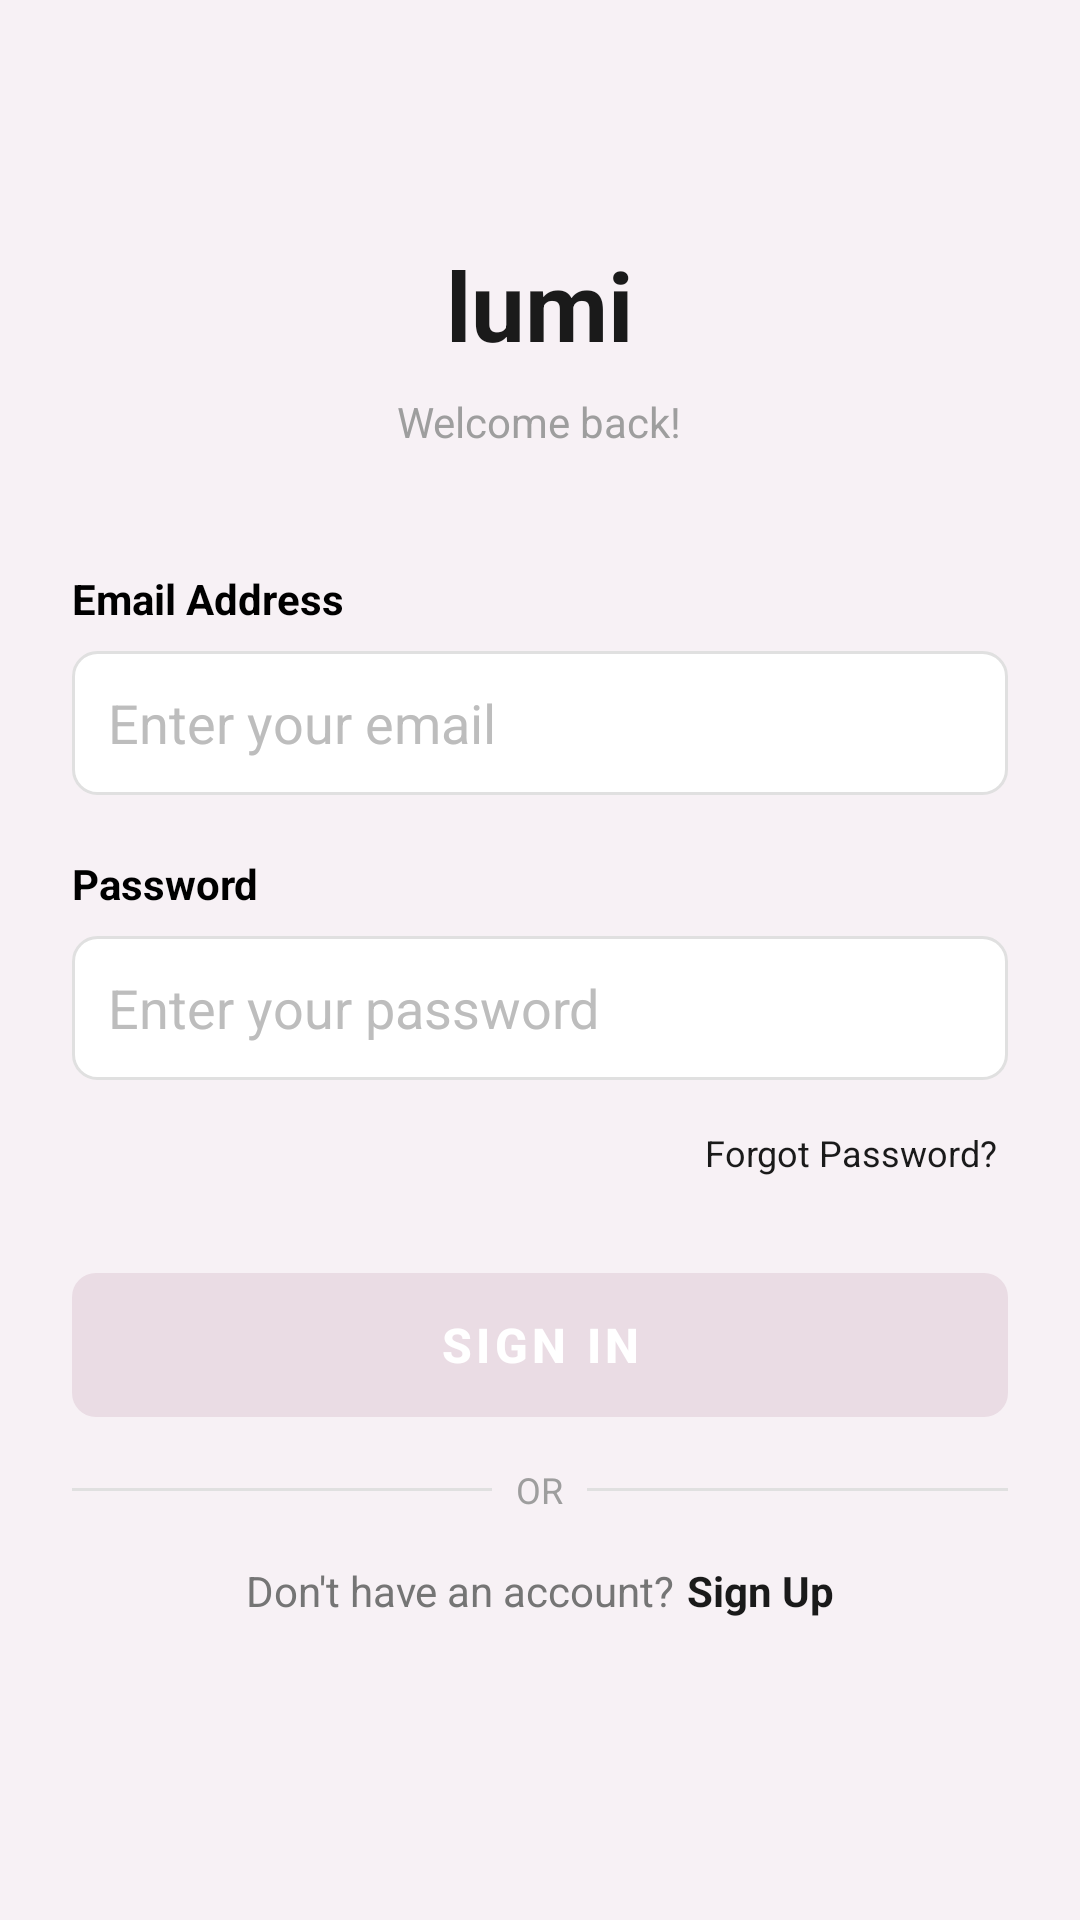

The Android layout XML behind this screen, and the referenced resources:
<!-- AndroidManifest.xml: application theme Theme.Lumi -->
<!-- res/layout/activity_sign_in.xml -->
<?xml version="1.0" encoding="utf-8"?>
<androidx.constraintlayout.widget.ConstraintLayout xmlns:android="http://schemas.android.com/apk/res/android"
    xmlns:app="http://schemas.android.com/apk/res-auto"
    xmlns:tools="http://schemas.android.com/tools"
    android:id="@+id/main"
    android:layout_width="match_parent"
    android:layout_height="match_parent"
    android:background="?android:attr/colorBackground"
    tools:context=".activities.SignIn">

    
    <ScrollView
        android:layout_width="match_parent"
        android:layout_height="match_parent"
        android:fillViewport="true"
        app:layout_constraintTop_toTopOf="parent"
        app:layout_constraintStart_toStartOf="parent"
        app:layout_constraintEnd_toEndOf="parent"
        app:layout_constraintBottom_toBottomOf="parent">

        <LinearLayout
            android:layout_width="match_parent"
            android:layout_height="wrap_content"
            android:orientation="vertical"
            android:padding="24dp"
            android:gravity="center"
            android:layout_gravity="center">

            
            <TextView
                android:id="@+id/appTitle"
                android:layout_width="wrap_content"
                android:layout_height="wrap_content"
                android:text="@string/app_name"
                android:textSize="32sp"
                android:textStyle="bold"
                android:textColor="@color/purple_700"
                android:layout_marginBottom="8dp" />

            
            <TextView
                android:id="@+id/signInSubtitle"
                android:layout_width="wrap_content"
                android:layout_height="wrap_content"
                android:text="@string/sign_in_subtitle"
                android:textSize="14sp"
                android:textColor="@color/gray_500"
                android:layout_marginBottom="40dp"
                android:textAlignment="center" />

            
            <TextView
                android:layout_width="match_parent"
                android:layout_height="wrap_content"
                android:text="@string/email_label"
                android:textSize="14sp"
                android:textStyle="bold"
                android:textColor="@color/black"
                android:layout_marginBottom="8dp" />

            
            <EditText
                android:id="@+id/emailInput"
                android:layout_width="match_parent"
                android:layout_height="48dp"
                android:hint="@string/email_hint"
                android:inputType="textEmailAddress"
                android:autofillHints="emailAddress"
                android:padding="12dp"
                android:background="@drawable/edit_text_background"
                android:textColor="@color/black"
                android:textColorHint="@color/gray_400"
                android:layout_marginBottom="20dp" />

            
            <TextView
                android:layout_width="match_parent"
                android:layout_height="wrap_content"
                android:text="@string/password_label"
                android:textSize="14sp"
                android:textStyle="bold"
                android:textColor="@color/black"
                android:layout_marginBottom="8dp" />

            
            <EditText
                android:id="@+id/passwordInput"
                android:layout_width="match_parent"
                android:layout_height="48dp"
                android:hint="@string/password_hint"
                android:inputType="textPassword"
                android:autofillHints="password"
                android:padding="12dp"
                android:background="@drawable/edit_text_background"
                android:textColor="@color/black"
                android:textColorHint="@color/gray_400"
                android:layout_marginBottom="16dp" />

            
            <TextView
                android:id="@+id/forgotPasswordLink"
                android:layout_width="match_parent"
                android:layout_height="wrap_content"
                android:text="@string/forgot_password"
                android:textSize="12sp"
                android:textColor="@color/purple_700"
                android:gravity="end"
                android:layout_marginBottom="32dp"
                android:paddingStart="4dp"
                android:paddingEnd="4dp" />

            
            <Button
                android:id="@+id/signInButton"
                android:layout_width="match_parent"
                android:layout_height="48dp"
                android:text="@string/sign_in_button"
                android:textSize="16sp"
                android:textStyle="bold"
                android:textColor="@color/white"
                android:background="@drawable/button_background"
                android:layout_marginBottom="16dp"
                android:stateListAnimator="@null" />

            
            <LinearLayout
                android:layout_width="match_parent"
                android:layout_height="wrap_content"
                android:orientation="horizontal"
                android:gravity="center_vertical"
                android:layout_marginBottom="16dp">

                <View
                    android:layout_width="0dp"
                    android:layout_height="1dp"
                    android:layout_weight="1"
                    android:background="@color/gray_300" />

                <TextView
                    android:layout_width="wrap_content"
                    android:layout_height="wrap_content"
                    android:text="@string/or"
                    android:textSize="12sp"
                    android:textColor="@color/gray_500"
                    android:layout_marginStart="8dp"
                    android:layout_marginEnd="8dp" />

                <View
                    android:layout_width="0dp"
                    android:layout_height="1dp"
                    android:layout_weight="1"
                    android:background="@color/gray_300" />

            </LinearLayout>

            
            <LinearLayout
                android:layout_width="match_parent"
                android:layout_height="wrap_content"
                android:orientation="horizontal"
                android:gravity="center"
                android:layout_marginBottom="20dp">

                <TextView
                    android:layout_width="wrap_content"
                    android:layout_height="wrap_content"
                    android:text="@string/no_account"
                    android:textSize="14sp"
                    android:textColor="@color/gray_600" />

                <TextView
                    android:id="@+id/signUpLink"
                    android:layout_width="wrap_content"
                    android:layout_height="wrap_content"
                    android:text="@string/sign_up"
                    android:textSize="14sp"
                    android:textStyle="bold"
                    android:textColor="@color/purple_700"
                    android:layout_marginStart="4dp" />

            </LinearLayout>

        </LinearLayout>

    </ScrollView>

</androidx.constraintlayout.widget.ConstraintLayout>
<!-- resources referenced by this layout -->
<resources>
  <color name="black">#FF000000</color>
  <color name="gray_300">#FFE0E0E0</color>
  <color name="gray_400">#FFBDBDBD</color>
  <color name="gray_500">#FF9E9E9E</color>
  <color name="gray_600">#FF757575</color>
  <color name="purple_700">#FF1A1A1A</color>
  <color name="white">#FFFFFFFF</color>
  <!-- drawable button_background (drawable) -->
  <?xml version="1.0" encoding="utf-8"?>
  <shape xmlns:android="http://schemas.android.com/apk/res/android">
      <solid android:color="@color/purple_700" />
      <corners android:radius="8dp" />
  </shape>
  <!-- drawable edit_text_background (drawable) -->
  <?xml version="1.0" encoding="utf-8"?>
  <shape xmlns:android="http://schemas.android.com/apk/res/android">
      <solid android:color="@color/white" />
      <stroke
          android:width="1dp"
          android:color="@color/gray_300" />
      <corners android:radius="8dp" />
  </shape>
  <string name="app_name">lumi</string>
  <string name="email_hint">Enter your email</string>
  <string name="email_label">Email Address</string>
  <string name="forgot_password">Forgot Password?</string>
  <string name="no_account">Don\'t have an account?</string>
  <string name="or">OR</string>
  <string name="password_hint">Enter your password</string>
  <string name="password_label">Password</string>
  <string name="sign_in_button">Sign In</string>
  <string name="sign_in_subtitle">Welcome back!</string>
  <string name="sign_up">Sign Up</string>
  <style name="Theme.Lumi" parent="Theme.MaterialComponents.DayNight.DarkActionBar">
          
          <item name="colorPrimary">@color/purple_500</item>
          <item name="colorPrimaryVariant">@color/purple_700</item>
          <item name="colorOnPrimary">@color/black</item>
          
          <item name="colorSecondary">@color/teal_200</item>
          <item name="colorSecondaryVariant">@color/teal_700</item>
          <item name="colorOnSecondary">@color/black</item>
          <item name="colorSurface">@color/purple_200</item>
          <item name="colorOnSurface">@color/black</item>
          <item name="android:colorBackground">@color/purple_200</item>
          
          <item name="android:statusBarColor">?attr/colorPrimaryVariant</item>
          
      </style>
  <color name="purple_500">#FFEADCE4</color>
  <color name="teal_200">#FFDCCDD6</color>
  <color name="teal_700">#FF3A2F35</color>
  <color name="purple_200">#FFF7F1F5</color>
</resources>
